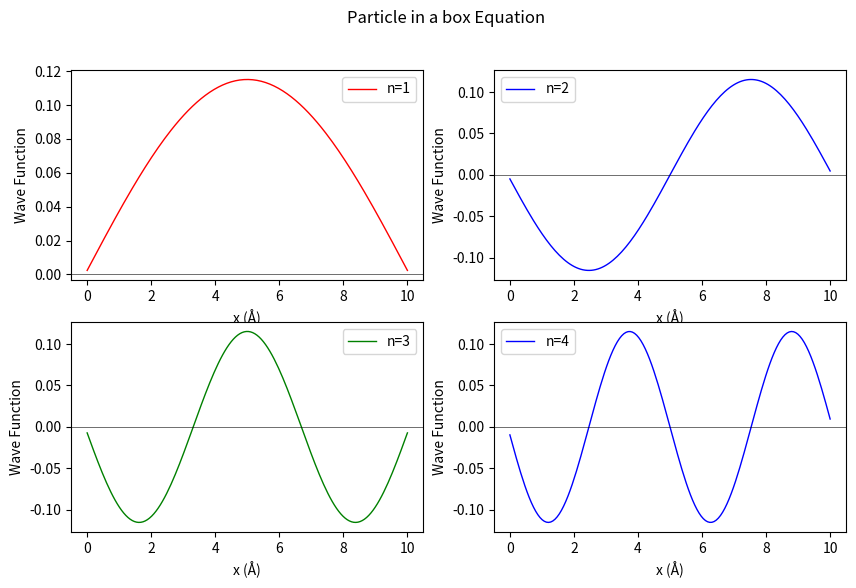
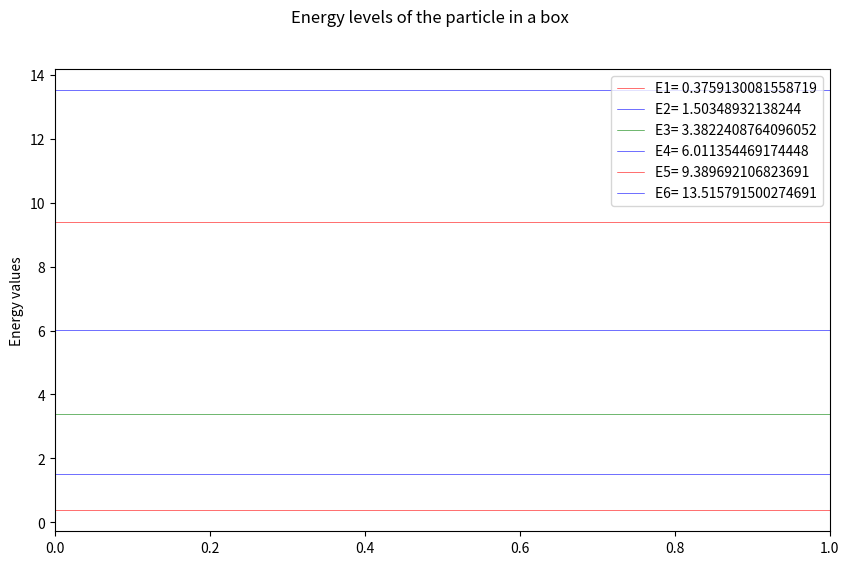

Here is the Python script that generated these plots, in order:
import numpy as np
import matplotlib.pyplot as plt

# Define Constant parameters
h_cut = 1973.0  # (eV*A)  
m = 0.511e6  # (eV/c^2)

# Define System parameters
x0 = 0.00 
xn = 10.0  
N = 150  # number of points
d = (xn - x0) / (N+1)  # Step Size
X = np.linspace(x0, xn, N)  #  positions in x direction

K = np.zeros((len(X), len(X)))  # Kinetic energy matrix

for i in range(len(X)):
    for j in range(len(X)):
        if i == j:
            K[i,j] = -2
        elif np.abs(i - j) == 1:
            K[i,j] = 1

# Scaling the kinetic energy matrix
K = (-(h_cut**2) / (2 * m * (d**2))) * K

# Constructing the Hamiltonian matrix
H = K 

# Solve the eigenvalue equation
eVal, eVec = np.linalg.eig(H)
z = np.argsort(eVal)
energies = eVal[z]

# Print the first three energy levels in eV
print("First three energy levels (eV):", energies[:3])


#plot the first 4 eigen states 
color=["r",'b','g','b']
plt.figure(figsize=(10,6))
for i in range(4):
    plt.subplot(2,2,i+1)
    plt.plot(X, eVec[:,z[i]],label=f"n={i+1}", lw=1,color=color[i])
    plt.axhline(0, color='k' , lw=0.4)
    plt.xlabel("x (Å)")
    plt.ylabel("Wave Function")
    plt.legend()
plt.suptitle("Particle in a box Equation")

plt.figure(figsize=(10,6))
for i in range(6):
    k=i%4
    plt.axhline(energies[i], color=color[k],label=f"E{i+1}= {energies[i]}",lw=0.4)
    plt.legend()
plt.suptitle("Energy levels of the particle in a box")
plt.ylabel("Energy values")
plt.legend()
plt.show()